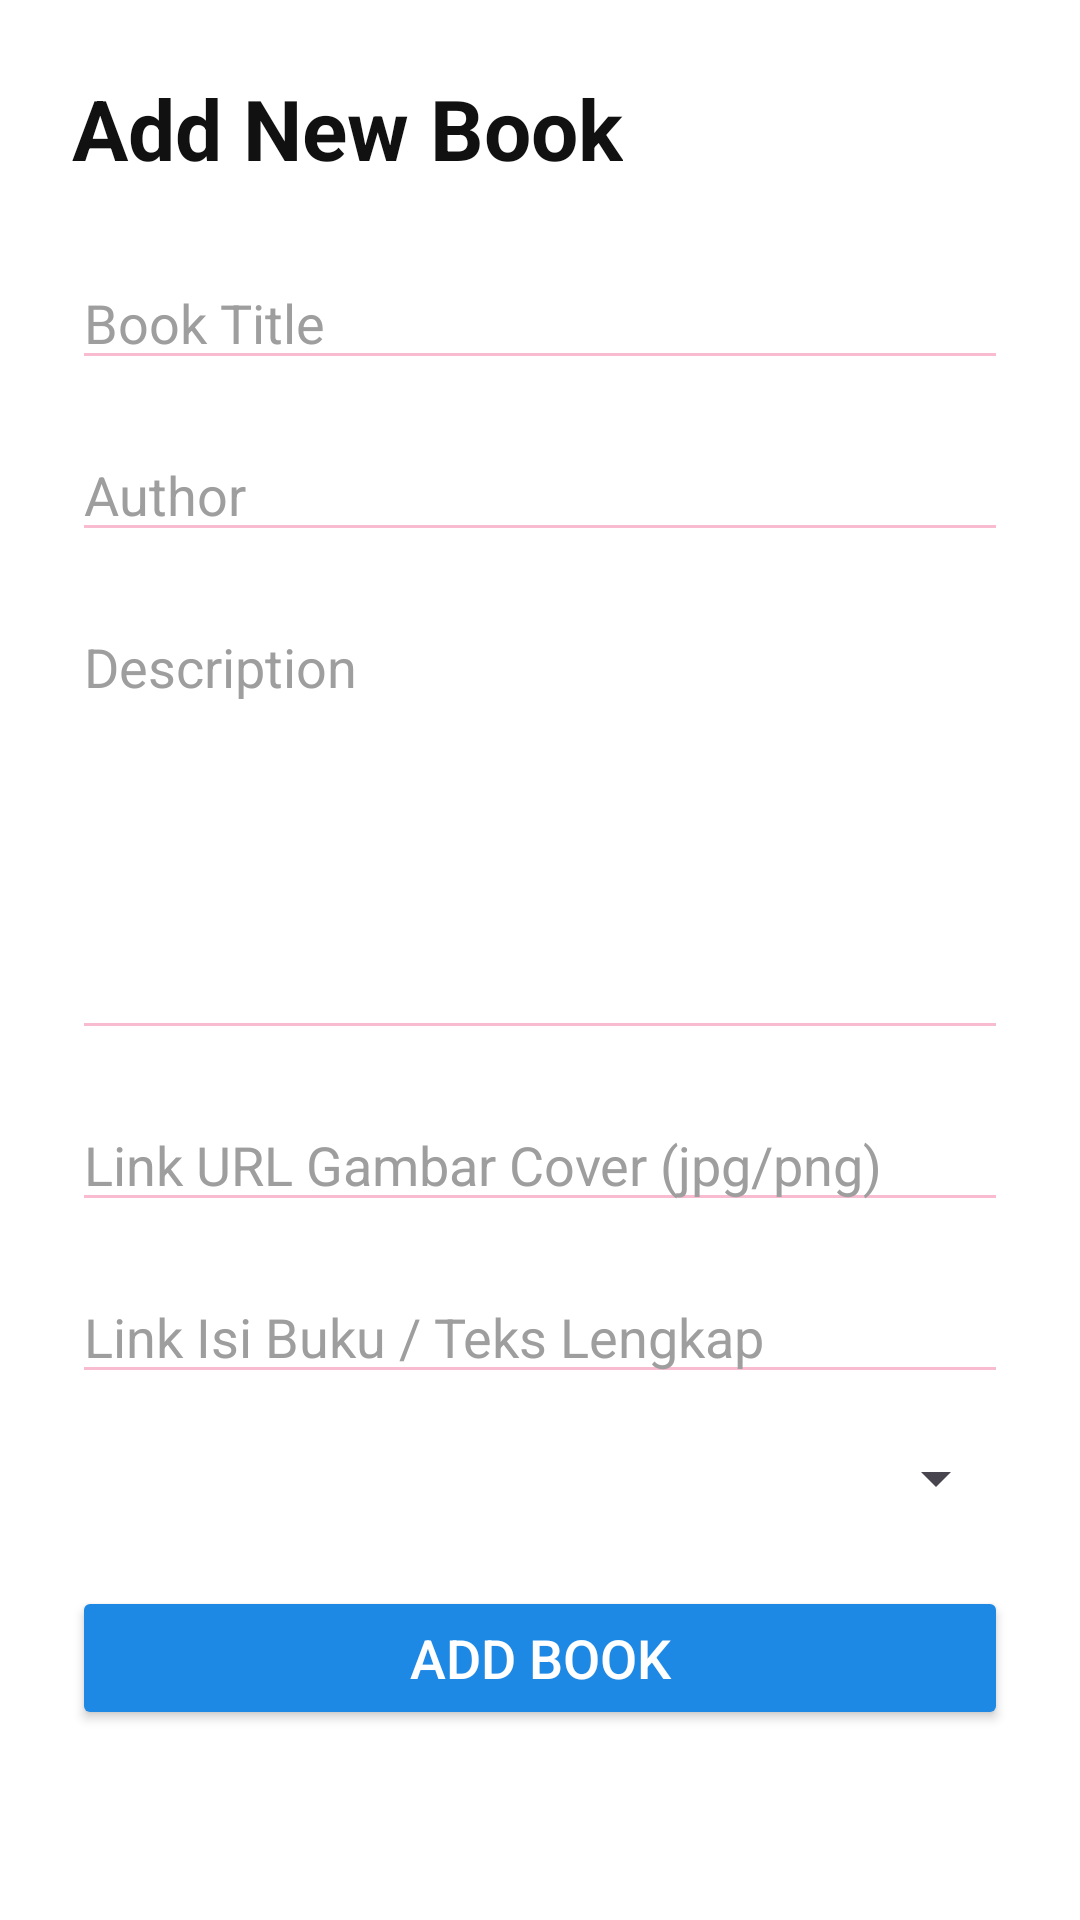

Here is an Android app screen rendered from its layout file. Give the layout XML and the strings, colors and styles it references.
<!-- AndroidManifest.xml: application theme Theme.Bahlil -->
<!-- res/layout/activity_tambah_buku.xml -->
<?xml version="1.0" encoding="utf-8"?>
<ScrollView xmlns:android="http://schemas.android.com/apk/res/android"
    android:layout_width="match_parent"
    android:layout_height="match_parent"
    android:background="@color/bg_white"
    android:padding="24dp">

    <LinearLayout
        android:layout_width="match_parent"
        android:layout_height="wrap_content"
        android:orientation="vertical">

        <TextView
            android:layout_width="wrap_content"
            android:layout_height="wrap_content"
            android:text="Add New Book"
            android:textColor="@color/text_primary"
            android:textSize="28sp"
            android:textStyle="bold"
            android:layout_marginBottom="24dp"/>

        <EditText
            android:id="@+id/bookTitleInput"
            android:layout_width="match_parent"
            android:layout_height="wrap_content"
            android:hint="Book Title"
            android:textColorHint="@color/text_hint"
            android:textColor="@color/text_primary"
            android:backgroundTint="@color/accent_pink"
            android:layout_marginBottom="16dp"/>

        <EditText
            android:id="@+id/bookAuthorInput"
            android:layout_width="match_parent"
            android:layout_height="wrap_content"
            android:hint="Author"
            android:textColorHint="@color/text_hint"
            android:textColor="@color/text_primary"
            android:backgroundTint="@color/accent_pink"
            android:layout_marginBottom="16dp"/>

        <EditText
            android:id="@+id/bookDescInput"
            android:layout_width="match_parent"
            android:layout_height="150dp"
            android:hint="Description"
            android:gravity="top"
            android:inputType="textMultiLine"
            android:textColor="@color/text_primary"
            android:textColorHint="@color/text_hint"
            android:backgroundTint="@color/accent_pink"
            android:layout_marginBottom="16dp"/>

        <EditText
            android:id="@+id/bookCoverUrlInput"
            android:layout_width="match_parent"
            android:layout_height="wrap_content"
            android:hint="Link URL Gambar Cover (jpg/png)"
            android:inputType="textUri"
            android:textColorHint="@color/text_hint"
            android:textColor="@color/text_primary"
            android:backgroundTint="@color/accent_pink"
            android:layout_marginBottom="16dp"/>

        <EditText
            android:id="@+id/bookContentUrlInput"
            android:layout_width="match_parent"
            android:layout_height="wrap_content"
            android:hint="Link Isi Buku / Teks Lengkap"
            android:inputType="textUri"
            android:textColorHint="@color/text_hint"
            android:textColor="@color/text_primary"
            android:backgroundTint="@color/accent_pink"
            android:layout_marginBottom="16dp"/>

        <Spinner
            android:id="@+id/bookCategory"
            android:layout_width="match_parent"
            android:layout_height="wrap_content"
            android:popupBackground="@color/bg_white"
            android:layout_marginBottom="24dp"/>

        <Button
            android:id="@+id/addBookButton"
            android:layout_width="match_parent"
            android:layout_height="wrap_content"
            android:text="Add Book"
            android:backgroundTint="@color/primary_blue"
            android:textColor="@color/bg_white"
            android:textSize="18sp"/>
    </LinearLayout>
</ScrollView>
<!-- resources referenced by this layout -->
<resources>
  <color name="accent_pink">#F8BBD0</color>
  <color name="bg_white">#FFFFFF</color>
  <color name="primary_blue">#1E88E5</color>
  <color name="text_hint">#9E9E9E</color>
  <color name="text_primary">#111111</color>
  <style name="Theme.Bahlil" parent="Base.Theme.Bahlil" />
  <style name="Base.Theme.Bahlil" parent="Theme.Material3.DayNight.NoActionBar">
          
          <item name="android:colorBackground">@color/bg_white</item>
          <item name="colorPrimary">@color/primary_blue</item>
          <item name="colorOnPrimary">@color/bg_white</item>
          <item name="colorSecondary">@color/accent_pink</item>
          <item name="colorOnSecondary">@color/text_primary</item>
          <item name="android:textColor">@color/text_primary</item>
      </style>
</resources>
